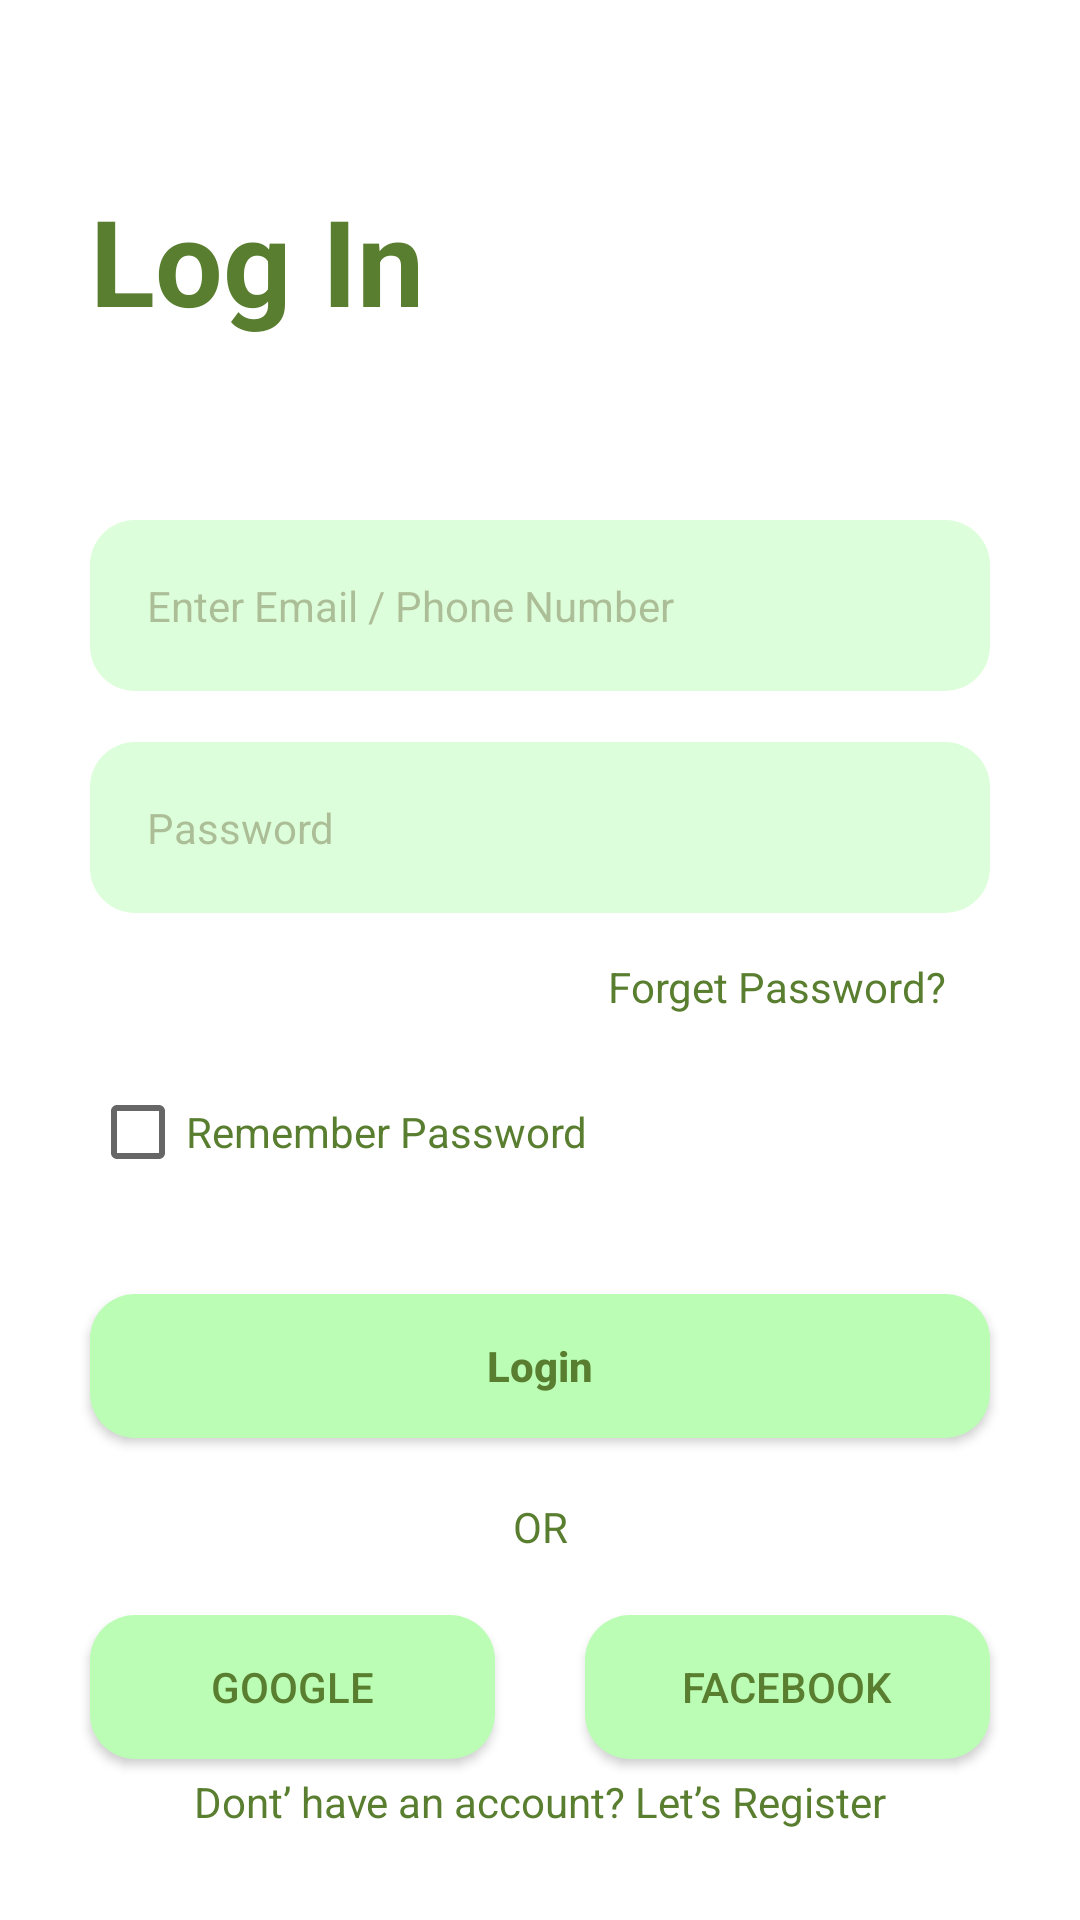

This screen was rendered from an Android layout file. Write that file and the resources it references.
<!-- AndroidManifest.xml: application theme Theme.Maket -->
<!-- res/layout/login.xml -->
<?xml version="1.0" encoding="utf-8"?>
<androidx.constraintlayout.widget.ConstraintLayout xmlns:android="http://schemas.android.com/apk/res/android"
    xmlns:app="http://schemas.android.com/apk/res-auto"
    xmlns:tools="http://schemas.android.com/tools"
    android:layout_width="match_parent"
    android:layout_height="match_parent">

    <TextView
        android:id="@+id/title"
        android:text="Log In"
        app:layout_constraintEnd_toEndOf="parent"
        app:layout_constraintStart_toStartOf="parent"
        app:layout_constraintTop_toTopOf="parent"
        style="@style/title_style" />
    <EditText
        android:id="@+id/login"
        android:hint="Enter Email / Phone Number"
        android:layout_marginTop="60dp"
        app:layout_constraintTop_toBottomOf="@+id/title"
        app:layout_constraintStart_toStartOf="parent"
        app:layout_constraintEnd_toEndOf="parent"
        style="@style/edit_text_style" />
    <EditText
        android:id="@+id/password"
        android:hint="Password"
        android:inputType="textPassword"
        android:layout_marginTop="17dp"
        app:layout_constraintTop_toBottomOf="@+id/login"
        app:layout_constraintStart_toStartOf="parent"
        app:layout_constraintEnd_toEndOf="parent"
        style="@style/edit_text_style"/>

    <TextView
        android:id="@+id/forget_password"
        android:layout_marginEnd="30dp"
        android:text="Forget Password?"

        app:layout_constraintEnd_toEndOf="parent"
        app:layout_constraintTop_toBottomOf="@id/password"
        style="@style/forget_pass_style" />

    <CheckBox
        android:id="@+id/checkbox"
        android:layout_width="wrap_content"
        android:layout_height="wrap_content"
        android:layout_marginStart="30dp"
        android:text="Remember Password"
        android:textSize="14sp"
        android:textColor="@color/colorPrimary"
        app:layout_constraintStart_toStartOf="parent"
        app:layout_constraintTop_toBottomOf="@id/forget_password"/>

    <Button
        android:id="@+id/login_btn"
        android:text="Login"
        app:layout_constraintEnd_toEndOf="parent"
        app:layout_constraintStart_toStartOf="parent"
        app:layout_constraintTop_toBottomOf="@id/checkbox"
        style="@style/no_fill_btn_login" />

    <TextView
        android:id="@+id/or"
        android:layout_width="match_parent"
        android:layout_height="wrap_content"
        android:layout_marginTop="20dp"
        android:text="OR"
        android:textAlignment="center"
        android:textColor="@color/colorPrimary"
        app:layout_constraintEnd_toEndOf="parent"
        app:layout_constraintStart_toStartOf="parent"
        app:layout_constraintTop_toBottomOf="@id/login_btn" />

    <Button
        android:id="@+id/google_btn"
        style="@style/btn_soc"

        android:layout_width="0dp"
        android:layout_marginEnd="0dp"
        android:text="GOOGLE"
        app:layout_constraintEnd_toStartOf="@id/facebook_btn"
        app:layout_constraintStart_toStartOf="parent"
        app:layout_constraintTop_toBottomOf="@id/or" />

    <Button
        android:id="@+id/facebook_btn"
        style="@style/btn_soc"

        android:layout_width="0dp"

        android:text="facebook"
        app:layout_constraintEnd_toEndOf="parent"
        app:layout_constraintStart_toEndOf="@id/google_btn"
        app:layout_constraintTop_toBottomOf="@id/or" />
    <TextView
        android:id="@+id/register"
        android:layout_width="match_parent"
        android:layout_height="wrap_content"
        android:layout_marginTop="20dp"
        android:text="Dont’ have an account? Let’s Register"
        android:textAlignment="center"
        android:layout_marginBottom="30dp"
        android:textColor="@color/colorPrimary"
        app:layout_constraintEnd_toEndOf="parent"
        app:layout_constraintStart_toStartOf="parent"
        app:layout_constraintBottom_toBottomOf="parent" />
</androidx.constraintlayout.widget.ConstraintLayout>
<!-- resources referenced by this layout -->
<resources>
  <color name="colorPrimary">#597E2F</color>
  <style name="btn_soc">
          <item name="android:gravity">center</item>
          <item name="android:layout_width">match_parent</item>
          <item name="android:layout_height">wrap_content</item>
          <item name="android:background">@drawable/bg_edit_text</item>
          <item name="android:textAllCaps">true</item>
          <item name="android:layout_marginTop">20dp</item>
          <item name="android:layout_marginStart">30dp</item>
          <item name="android:layout_marginEnd">30dp</item>
          <item name="android:textColor">@color/colorPrimary</item>
          <item name="android:textStyle">normal</item>
      </style>
  <style name="edit_text_style">
          <item name="android:layout_width">match_parent</item>
          <item name="android:layout_height">wrap_content</item>
          <item name="android:textSize">14sp</item>
          <item name="android:padding">19dp</item>
          <item name="android:background">@drawable/bg_edit_text</item>
          <item name="android:alpha">0.5</item>
          <item name="android:textColorHint">@color/colorPrimary</item>
          <item name="android:layout_marginStart">30dp</item>
          <item name="android:layout_marginEnd">30dp</item>
          <item name="android:textColor">#1D68FF</item>
      </style>
  <style name="forget_pass_style">
          <item name="android:layout_width">wrap_content</item>
          <item name="android:layout_height">wrap_content</item>
          <item name="android:padding">15dp</item>
          <item name="android:textAlignment">textEnd</item>
          <item name="android:textColor">@color/colorPrimary</item>
          <item name="android:textSize">14sp</item>
          <item name="android:textStyle">normal</item>
      </style>
  <style name="no_fill_btn_login">
          <item name="android:layout_width">match_parent</item>
          <item name="android:layout_height">wrap_content</item>
          <item name="android:background">@drawable/bg_edit_text</item>
          <item name="android:textAllCaps">false</item>
          <item name="android:layout_marginTop">30dp</item>
          <item name="android:layout_marginStart">30dp</item>
          <item name="android:layout_marginEnd">30dp</item>
          <item name="android:textColor">@color/colorPrimary</item>
          <item name="android:textStyle">bold</item>
      </style>
  <style name="title_style">
          <item name="android:layout_width">match_parent</item>
          <item name="android:layout_height">wrap_content</item>
          <item name="android:layout_marginTop">60dp</item>
          <item name="android:layout_marginBottom">60dp</item>
          <item name="android:layout_marginStart">30dp</item>
          <item name="android:textColor">@color/colorPrimary</item>
          <item name="android:textSize">40sp</item>
          <item name="android:textStyle">bold</item>
      </style>
  <style name="Theme.Maket" parent="Theme.MaterialComponents.DayNight.NoActionBar">
          
          <item name="colorPrimary">@color/colorSecondary</item>
          <item name="colorSecondary">@color/colorPrimary</item>
          <item name="background">@color/white</item>
      </style>
  <!-- drawable bg_edit_text (drawable) -->
  <?xml version="1.0" encoding="utf-8"?>
  <shape xmlns:android="http://schemas.android.com/apk/res/android">
      <corners android:radius="15dp"/>
      <solid
          android:color="@color/colorSecondary"/>
  </shape>
  <color name="colorSecondary">#BCFDB6</color>
  <color name="white">#FFFFFFFF</color>
</resources>
